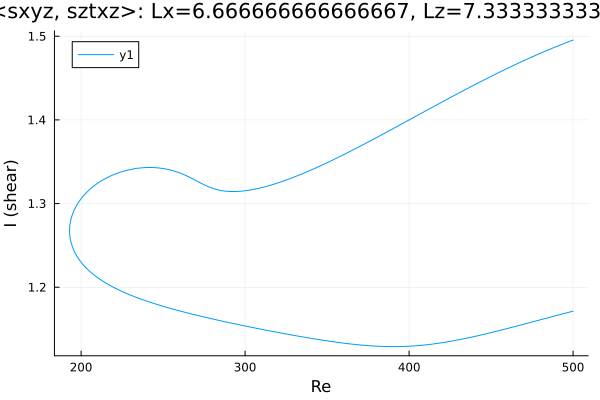

The table this chart was drawn from, first rows:
Re, shear
500.0, 1.495
499.9, 1.495
498.5, 1.494
497.1, 1.493
495.7, 1.492
494.3, 1.491
492.8, 1.49
491.4, 1.489
490, 1.488
488.6, 1.487
487.2, 1.486
485.8, 1.484
484.4, 1.483
482.9, 1.482
481.5, 1.481
480.1, 1.48
478.7, 1.478
477.3, 1.477
475.9, 1.476
474.5, 1.475
473, 1.474
471.6, 1.472
470.2, 1.471
468.8, 1.47
467.7, 1.469
466.3, 1.467
464.9, 1.466
463.5, 1.465
462, 1.464
460.6, 1.462
459.2, 1.461
457.8, 1.46
456.4, 1.458
455, 1.457
453.6, 1.455
452.1, 1.454
450.7, 1.453
449.3, 1.451
447.9, 1.45
446.5, 1.449
445.1, 1.447
443.7, 1.446
442.2, 1.444
440.8, 1.443
439.4, 1.441
438, 1.44
436.6, 1.439
435.2, 1.437
433.8, 1.436
432.3, 1.434
430.9, 1.433
429.5, 1.431
428.1, 1.43
426.7, 1.428
425.3, 1.427
423.9, 1.425
422.4, 1.424
421, 1.422
419.6, 1.421
418.2, 1.419
... 447 more rows
